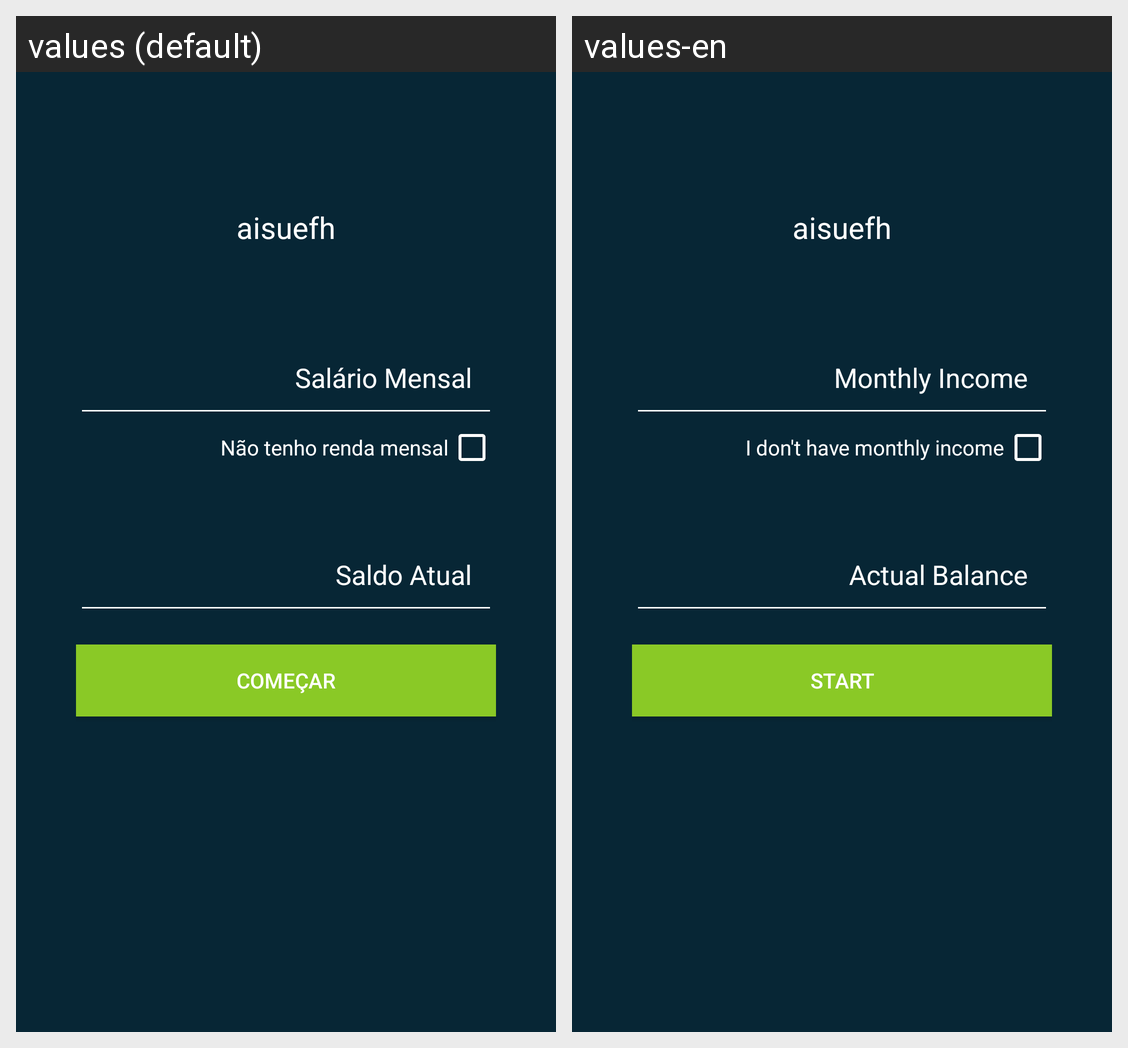

Here is an Android app screen in its default locale and in the app's own translations. Write out the translated-string differences for the strings that appear on this screen.
Android screen res/layout/third_frag.xml rendered under 2 locales, left to right: values (default), values-en. Device: Nexus 5 (rendered at 1080×1920; each locale shown at half size, 540×960, under a caption strip naming it); theme AppTheme.
Strings drawn on this screen, with the default value and each locale's value (text and hints the layout hard-codes, and strings that could not be matched under every locale, appear in the picture but are not listed):

nao_tenho_renda_mensal
  values: Não tenho renda mensal
  values-en: I don't have monthly income

come_ar
  values: COMEÇAR
  values-en: START
